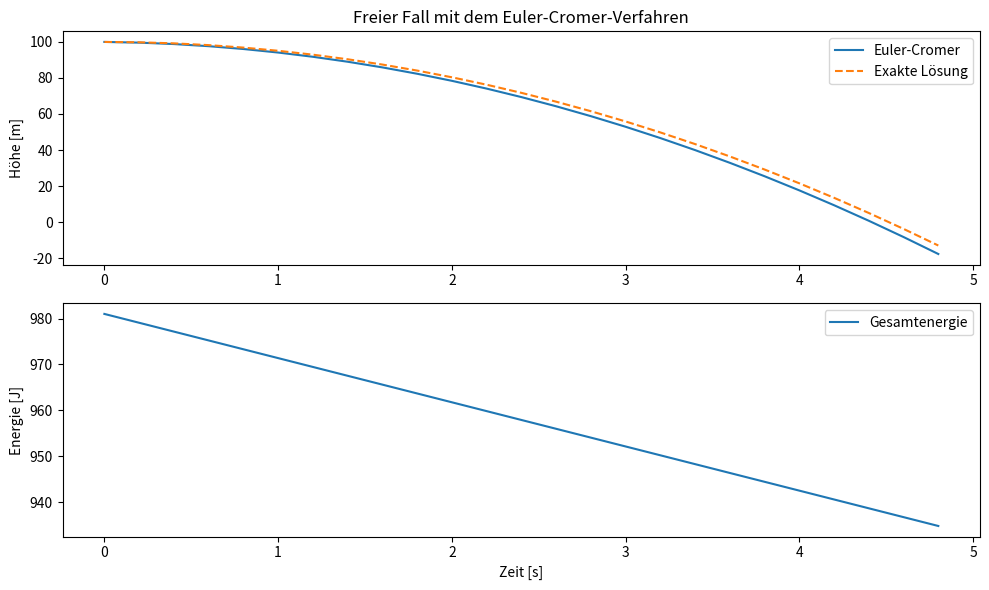

Here is the Python script that generated this plot:
#              ______________________________________________
#       ______|                                              |_____
#       \     |        13.2 DAS EULER-CROMER-VERFAHREN       |    /
#        )    |______________________________________________|   (
# [redacted]

# Das Euler-Cromer-Verfahren ist eine Abwandlung des Euler-Verfahrens. 
# Es wird besonders für physikalische Simulationen genutzt, bei denen die 
# Energieerhaltung wichtig ist, wie bei Schwingungen und Kreisbewegungen.

# Im Unterschied zum klassischen Euler-Verfahren wird im Euler-Cromer-Verfahren 
# zur Berechnung des neuen Ortes die Geschwindigkeit des aktuellen Zeitschrittes 
# verwendet und nicht die des vorherigen. Dadurch kann das Verfahren in einigen 
# Fällen eine stabilere und genauere Lösung liefern.


# _____________________________
#                             /
# Das Euler-Cromer-Verfahren (
# ____________________________\

# Wir beginnen mit einem Objekt, das eine Anfangsgeschwindigkeit und 
# eine Anfangsposition hat:
# 
#      v[0] = v_0
#      s[0] = s_0
#
# Das Euler-Cromer-Verfahren berechnet dann Zeitschritt für Zeitschritt die 
# neue Geschwindigkeit und Position. Die Schritte sind wie folgt:

# 1. Berechne die Geschwindigkeit im i-ten Zeitschritt durch die vorherige 
#    Geschwindigkeit und die aktuelle Beschleunigung a:
#
#      v[i] = v[i-1] + a * dt
#
# 2. Berechne die Position im i-ten Zeitschritt mithilfe der aktuellen 
#    Geschwindigkeit v[i]:
#
#      s[i] = s[i-1] + v[i] * dt
#
# 3. Wiederhole diese Schritte bis zur gewünschten Endzeit.




# ______________________________________________
#                                              /
# Freier Fall mit dem Euler-Cromer-Verfahren  (
# _____________________________________________\

# Im folgenden Beispiel simulieren wir den freien Fall eines Objekts aus einer 
# Höhe von 100 Metern. Die berechnete Lösung wird mit der exakten Lösung verglichen, 
# um die Genauigkeit des Euler-Cromer-Verfahrens zu illustrieren.

import numpy as np
import matplotlib.pyplot as plt

# Parameter für den freien Fall
g = 9.81    # Erdbeschleunigung in m/s²
m = 1.0     # Masse in kg

y_0 = 100   # Anfangshöhe in Metern
v_0 = 0     # Anfangsgeschwindigkeit in m/s

dt = 0.2    # Zeitschritt in Sekunden
t_end = 5   # Endzeit in Sekunden

# Arrays für Zeit, Höhe, exakte Höhe, Geschwindigkeit und Energie
t = np.arange(0, t_end, dt)
y = np.zeros(len(t))
v = np.zeros(len(t))
y_exact = np.zeros(len(t))
E = np.zeros(len(t))

# Setze Anfangswerte
y[0] = y_0
v[0] = v_0
y_exact[0] = y_0
E[0] = m * g * y[0] + 0.5 * m * v[0]**2

# Berechnung der Bewegung mit dem Euler-Cromer-Verfahren
for i in range(1, len(t)):
    # Beschleunigung im freien Fall
    a = -g

    # Update der Geschwindigkeit und Position
    v[i] = v[i-1] + a * dt
    y[i] = y[i-1] + v[i] * dt

    # Exakte Lösung zur Verifikation
    y_exact[i] = y_0 + v_0 * t[i] - 0.5 * g * t[i]**2

    # Berechnung der Gesamtenergie
    E[i] = m * g * y[i] + 0.5 * m * v[i]**2

# Visualisierung der Bewegung und der Energie
plt.figure(figsize=(10, 6))

# Höhe über Zeit
plt.subplot(2, 1, 1)
plt.plot(t, y, label="Euler-Cromer")
plt.plot(t, y_exact, label="Exakte Lösung", linestyle="dashed")
plt.ylabel("Höhe [m]")
plt.title("Freier Fall mit dem Euler-Cromer-Verfahren")
plt.legend()

# Energie über Zeit
plt.subplot(2, 1, 2)
plt.plot(t, E, label="Gesamtenergie")
plt.xlabel("Zeit [s]")
plt.ylabel("Energie [J]")
plt.legend()

plt.tight_layout()
plt.show()


# ___________________________________________
#                                           /
# Fehleranalyse des Euler-Cromer-Verfahrens (
# ___________________________________________\

# Beim freien Fall führt das Euler-Cromer-Verfahren typischerweise zu einer 
# Unterschätzung der Höhe. Der Fehler summiert sich im Laufe der Zeit, da das 
# Verfahren nur eine Näherung ist. Dies zeigt sich im wachsenden Unterschied 
# zwischen der numerischen und der exakten Lösung.

# Die Gesamtenergie bleibt jedoch tendenziell stabiler als beim klassischen 
# Euler-Verfahren, da das Euler-Cromer-Verfahren in der Regel Energie abzieht 
# (in konservativen Systemen wie Pendeln führt dies zu einem stabileren Verhalten).

# - Zeitschrittgröße `dt`: Je kleiner `dt` ist, desto genauer ist die Berechnung. 
#   Ein kleiner Zeitschritt führt zu einer besseren Annäherung an die exakte Lösung, 
#   da der numerische Fehler verringert wird.
#
# - Zeitschrittanpassung: Für hohe Genauigkeit und stabile Simulationen empfiehlt 
#   es sich, den Zeitschritt so klein wie möglich zu wählen, um die Fehlersummation zu minimieren.




# ___________________
#                   /
# Zusammenfassung  (
# __________________\

# - Euler-Cromer-Verfahren: 
#   Liefert für Bewegungen mit konstanter Beschleunigung eine stabile numerische Lösung.
# 
# - Vorteil: Im Vergleich zum klassischen Euler-Verfahren ist das Euler-Cromer-Verfahren 
#   besser geeignet, die Energie in konservativen Systemen zu bewahren.
#
# - Module: `numpy` und `matplotlib` unterstützen die Berechnungen und die Visualisierung 
#   der Simulation.

# Das Euler-Cromer-Verfahren ist ein Einstieg in die numerische Physik und 
# bildet eine Grundlage für fortgeschrittenere Verfahren wie Runge-Kutta. 
# Es erlaubt eine realistische Simulation physikalischer Prozesse und eignet 
# sich für einfache Bewegungen mit Kräften.




# ____________________________
#                            /
# Übungsaufgaben            (
# ___________________________\


# ___________
#            \
# Aufgabe 1  /
# __________/
#
# Simuliere einen Ball, der unter dem Einfluss von Schwerkraft und einer
# Luftwiderstandskraft fällt. Die Luftwiderstandskraft ist proportional zur
# Geschwindigkeit und kann beschrieben werden als `F_reibung = -k * v`, wobei
# `k` eine Reibungskonstante ist. 
#
# Wähle einen geeigneten Wert für `k` und zeichne den Verlauf der Höhe und
# Geschwindigkeit über die Zeit. Beobachte, ob sich eine Endgeschwindigkeit
# einstellt.


# Füge hier deine Lösung ein.




# ___________
#            \
# Aufgabe 2  /
# __________/
#
# Simuliere die Bewegung eines Objekts, das in einer harmonischen Schwingung
# verläuft. Die Rückstellkraft wird durch `F_feder = -k_feder * y` beschrieben,
# wobei `k_feder` die Federkonstante ist. 
#
# Wähle eine Anfangsauslenkung und eine Anfangsgeschwindigkeit und zeige den
# Verlauf der Position und der Energie des Objekts über die Zeit. Vergleiche,
# ob die Gesamtenergie während der Simulation annähernd erhalten bleibt.


# Füge hier deine Lösung ein.






#                        ___
#    o__        o__     |   |\       Auch Fussball-Simulationen
#   /|          /\      |   |X\      gelingen mit Euler-Cromer besser.
#   / > o        <\     |   |XX\
#  ___ _  _ ___  ___ 
# | __| \| |   \| __|
# | _|| .` | |) | _| 
# |___|_|\_|___/|___|
#                
# -=x=-=x=-=x=-=x=-=x=-=x=-=x=-=x=-=x=-=x=-=x=-=x=-=x=-=x=-=x=-=-=x=-=x=-=x=-=-=




# >< >< >< >< >< >< >< >< >< >< >< >< >< >< >< >< >< >< >< >< < >< >< >< >< >< ><
#  _    _   _                                  
# | |  (_)_(_)___ _   _ _ __   __ _  ___ _ __  
# | |   / _ \/ __| | | | '_ \ / _` |/ _ \ '_ \ 
# | |__| (_) \__ \ |_| | | | | (_| |  __/ | | |
# |_____\___/|___/\__,_|_| |_|\__, |\___|_| |_|
#                             |___/            


# ___________
#            \
# Aufgabe 1  /
# __________/
#
# Simuliere einen Ball, der unter dem Einfluss von Schwerkraft und einer
# Luftwiderstandskraft fällt. Die Luftwiderstandskraft ist proportional zur
# Geschwindigkeit und kann beschrieben werden als `F_reibung = -k * v`, wobei
# `k` eine Reibungskonstante ist. 
#
# Wähle einen geeigneten Wert für `k` und zeichne den Verlauf der Höhe und
# Geschwindigkeit über die Zeit. Beobachte, ob sich eine Endgeschwindigkeit
# einstellt.

'''
import numpy as np
import matplotlib.pyplot as plt

# Parameter für den freien Fall mit Luftwiderstand
g = 9.81   # Erdbeschleunigung in m/s^2
m = 1.0    # Masse in kg

y_0 = 100  # Anfangshöhe in m
v_0 = 0    # Anfangsgeschwindigkeit in m/s

dt = 0.2   # Zeitschritt in s
t_end = 10  # Endzeit in s
k = 0.5    # Reibungskonstante

# Listen für Zeit, Höhe, Geschwindigkeit
t = np.arange(0, t_end, dt)
y = np.zeros(len(t))
v = np.zeros(len(t))

# Setze Anfangswerte
y[0] = y_0
v[0] = v_0

# Berechnung der Bewegung mit dem Euler-Cromer-Verfahren
for i in range(1, len(t)):
    # Berechnung der Luftwiderstandskraft und resultierender Beschleunigung
    F_grav = -m * g
    F_reib = -k * v[i-1]
    a = (F_grav + F_reib) / m

    # Euler-Cromer Schritt
    v[i] = v[i-1] + a * dt
    y[i] = y[i-1] + v[i] * dt

# Visualisierung der Höhe und Geschwindigkeit über die Zeit
plt.subplot(2, 1, 1)
plt.plot(t, y)
plt.ylabel("Höhe [m]")
plt.title("Freier Fall mit Luftwiderstand")
plt.legend()

plt.subplot(2, 1, 2)
plt.plot(t, v, color="orange")
plt.xlabel("Zeit [s]")
plt.ylabel("Geschwindigkeit [m/s]")
plt.legend()

plt.show()
'''



# ___________
#            \
# Aufgabe 2  /
# __________/
#
# Simuliere die Bewegung eines Objekts, das in einer harmonischen Schwingung
# verläuft. Die Rückstellkraft wird durch `F_feder = -k_feder * y` beschrieben,
# wobei `k_feder` die Federkonstante ist. 
#
# Wähle eine Anfangsauslenkung und eine Anfangsgeschwindigkeit und zeige den
# Verlauf der Position und der Energie des Objekts über die Zeit. Vergleiche,
# ob die Gesamtenergie während der Simulation annähernd erhalten bleibt.

'''
import numpy as np
import matplotlib.pyplot as plt

# Parameter für harmonische Schwingung
m = 1.0      # Masse in kg
k_feder = 2.0  # Federkonstante in N/m
x_0 = 1.0    # Anfangsauslenkung in m
v_0 = 0      # Anfangsgeschwindigkeit in m/s
dt = 0.05    # Zeitschritt in s
t_end = 20   # Endzeit in s

# Listen für Zeit, Auslenkung, Geschwindigkeit und Energie
t = np.arange(0, t_end, dt)
x = np.zeros(len(t))
v = np.zeros(len(t))
E = np.zeros(len(t))

# Setze Anfangswerte
x[0] = x_0
v[0] = v_0
E[0] = 0.5 * m * v[0]**2 + 0.5 * k_feder * x[0]**2

# Berechnung der harmonischen Schwingung mit dem Euler-Cromer-Verfahren
for i in range(1, len(t)):
    # Berechnung der Beschleunigung (F_feder = -k * x)
    a = -k_feder * x[i-1] / m

    # Euler-Cromer Schritt
    v[i] = v[i-1] + a * dt
    x[i] = x[i-1] + v[i] * dt

    # Berechnung der Gesamtenergie
    E[i] = 0.5 * m * v[i]**2 + 0.5 * k_feder * x[i]**2

# Visualisierung der Auslenkung und Energie über die Zeit
plt.subplot(2, 1, 1)
plt.plot(t, x, color="purple")
plt.ylabel("Position [m]")
plt.title("Harmonische Schwingung mit Federkraft")
plt.legend()

plt.subplot(2, 1, 2)
plt.plot(t, E, color="green")
plt.xlabel("Zeit [s]")
plt.ylabel("Energie [J]")
plt.legend()

plt.show()
'''


# >< >< >< >< >< >< >< >< >< >< >< >< >< >< >< >< >< >< >< >< < >< >< >< >< >< ><




